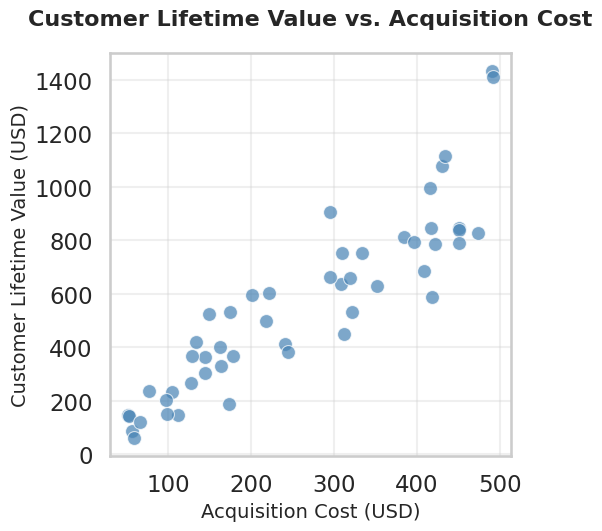

The script that saved this image:
import seaborn as sns
import matplotlib.pyplot as plt
import pandas as pd
import numpy as np

# Seed for reproducibility
np.random.seed(100)

# Generate realistic synthetic data for customer acquisition cost and lifetime value
num_points = 50

# Acquisition cost between $50 and $500
acquisition_cost = np.random.uniform(50, 500, num_points)

# Lifetime value with positive correlation to acquisition cost + noise
lifetime_value = acquisition_cost * np.random.uniform(1.5, 3.0, num_points) + np.random.normal(0, 50, num_points)

# Create DataFrame
df = pd.DataFrame({
    'Acquisition_Cost': acquisition_cost,
    'Lifetime_Value': lifetime_value
})

# Set Seaborn style for professional appearance
sns.set_style('whitegrid')
sns.set_context('talk')  # Presentation-ready text sizes

# FIXED: Use figsize=(5.12, 5.12) with dpi=100 to get exactly 512x512 pixels
plt.figure(figsize=(5.12, 5.12), dpi=100)

# Create scatterplot using sns.scatterplot()
scatter = sns.scatterplot(
    data=df, 
    x='Acquisition_Cost', 
    y='Lifetime_Value',
    color='steelblue',  # Professional blue color
    s=100,  # Marker size
    alpha=0.7  # Slight transparency for professional look
)

# Professional styling and labels
plt.title('Customer Lifetime Value vs. Acquisition Cost', 
          fontsize=16, fontweight='bold', pad=20)
plt.xlabel('Acquisition Cost (USD)', fontsize=14)
plt.ylabel('Customer Lifetime Value (USD)', fontsize=14)

# Add grid for better readability
plt.grid(True, alpha=0.3)

# FIXED: Use tight_layout with pad=0 and remove bbox_inches='tight'
plt.tight_layout(pad=0)

# FIXED: Save chart without bbox_inches='tight' to maintain exact dimensions
plt.savefig('chart.png', dpi=100, bbox_inches=None, 
            facecolor='white', edgecolor='none')

# Close the plot to free memory
plt.close()

print("Chart successfully generated as 'chart.png' with exactly 512x512 dimensions")
